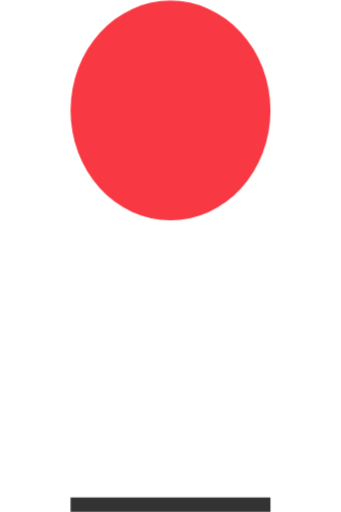
t = 0.00 s
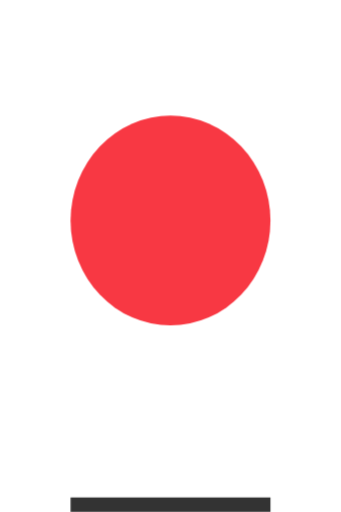
t = 0.20 s
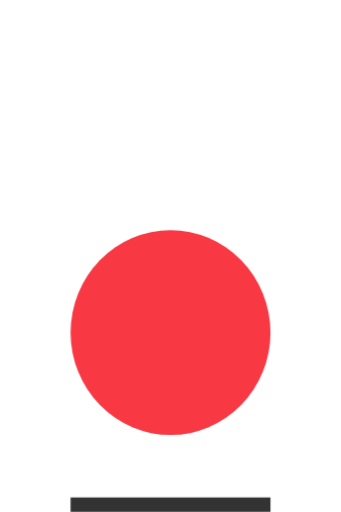
t = 0.30 s
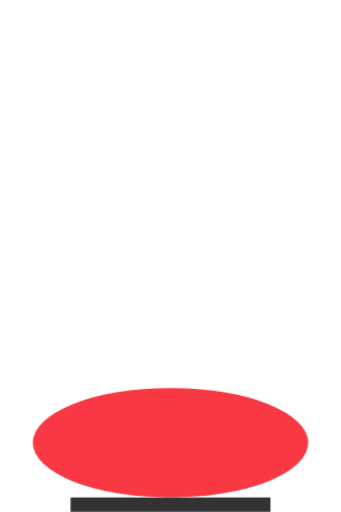
t = 0.50 s
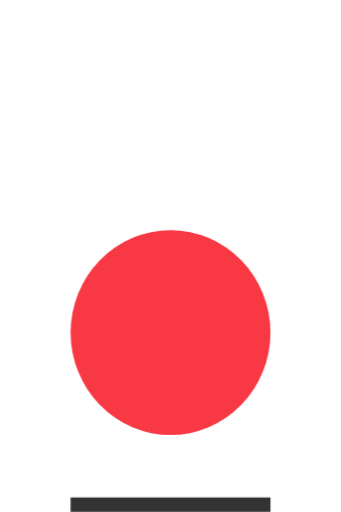
t = 0.70 s
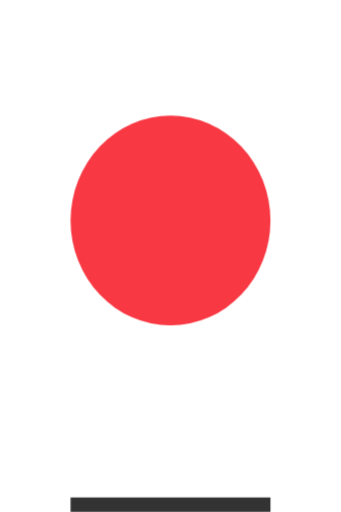
t = 0.80 s

The animated SVG that drew these frames (rendered in a browser with its animation timeline set to each time). Animation: 2 CSS @keyframes rules; one cycle of 1.00 s, repeats indefinitely.

<svg id="eIJiWaUOytQ1" xmlns="http://www.w3.org/2000/svg" xmlns:xlink="http://www.w3.org/1999/xlink"
  viewBox="0 0 320 480" shape-rendering="geometricPrecision" text-rendering="geometricPrecision">
  <style>
    <![CDATA[
    #eIJiWaUOytQ2_to {
      animation: eIJiWaUOytQ2_to__to 1000ms ease-in-out infinite normal forwards
    }

    @keyframes eIJiWaUOytQ2_to__to {
      0% {
        offset-distance: 0%
      }

      50% {
        offset-distance: 50%
      }

      100% {
        offset-distance: 100%
      }
    }

    #eIJiWaUOytQ2_ts {
      animation: eIJiWaUOytQ2_ts__ts 1000ms linear infinite normal forwards
    }

    @keyframes eIJiWaUOytQ2_ts__ts {
      0% {
        transform: scale(1, 1.1)
      }

      40% {
        transform: scale(1, 0.999992)
      }

      50% {
        transform: scale(1.378083, 0.548101)
      }

      60% {
        transform: scale(1.000001, 1)
      }

      100% {
        transform: scale(1, 1.1)
      }
    }
    ]]>
  </style>
  <g id="eIJiWaUOytQ2_to"
    style="offset-path:path('M160,103.427767C160,196.951812,160,415.174584,160,415.174584C160,415.174584,160,196.951812,160,103.427767');offset-rotate:0deg">
    <g id="eIJiWaUOytQ2_ts" transform="scale(1,1.102921)">
      <ellipse rx="93.776224" ry="93.776224" transform="translate(0,0)" fill="#f83843" stroke-width="0" />
    </g>
  </g>
  <rect width="187.552448" height="13.426574" rx="0" ry="0" transform="translate(66.223776 466.573426)" fill="#333" stroke-width="0" />
</svg>
